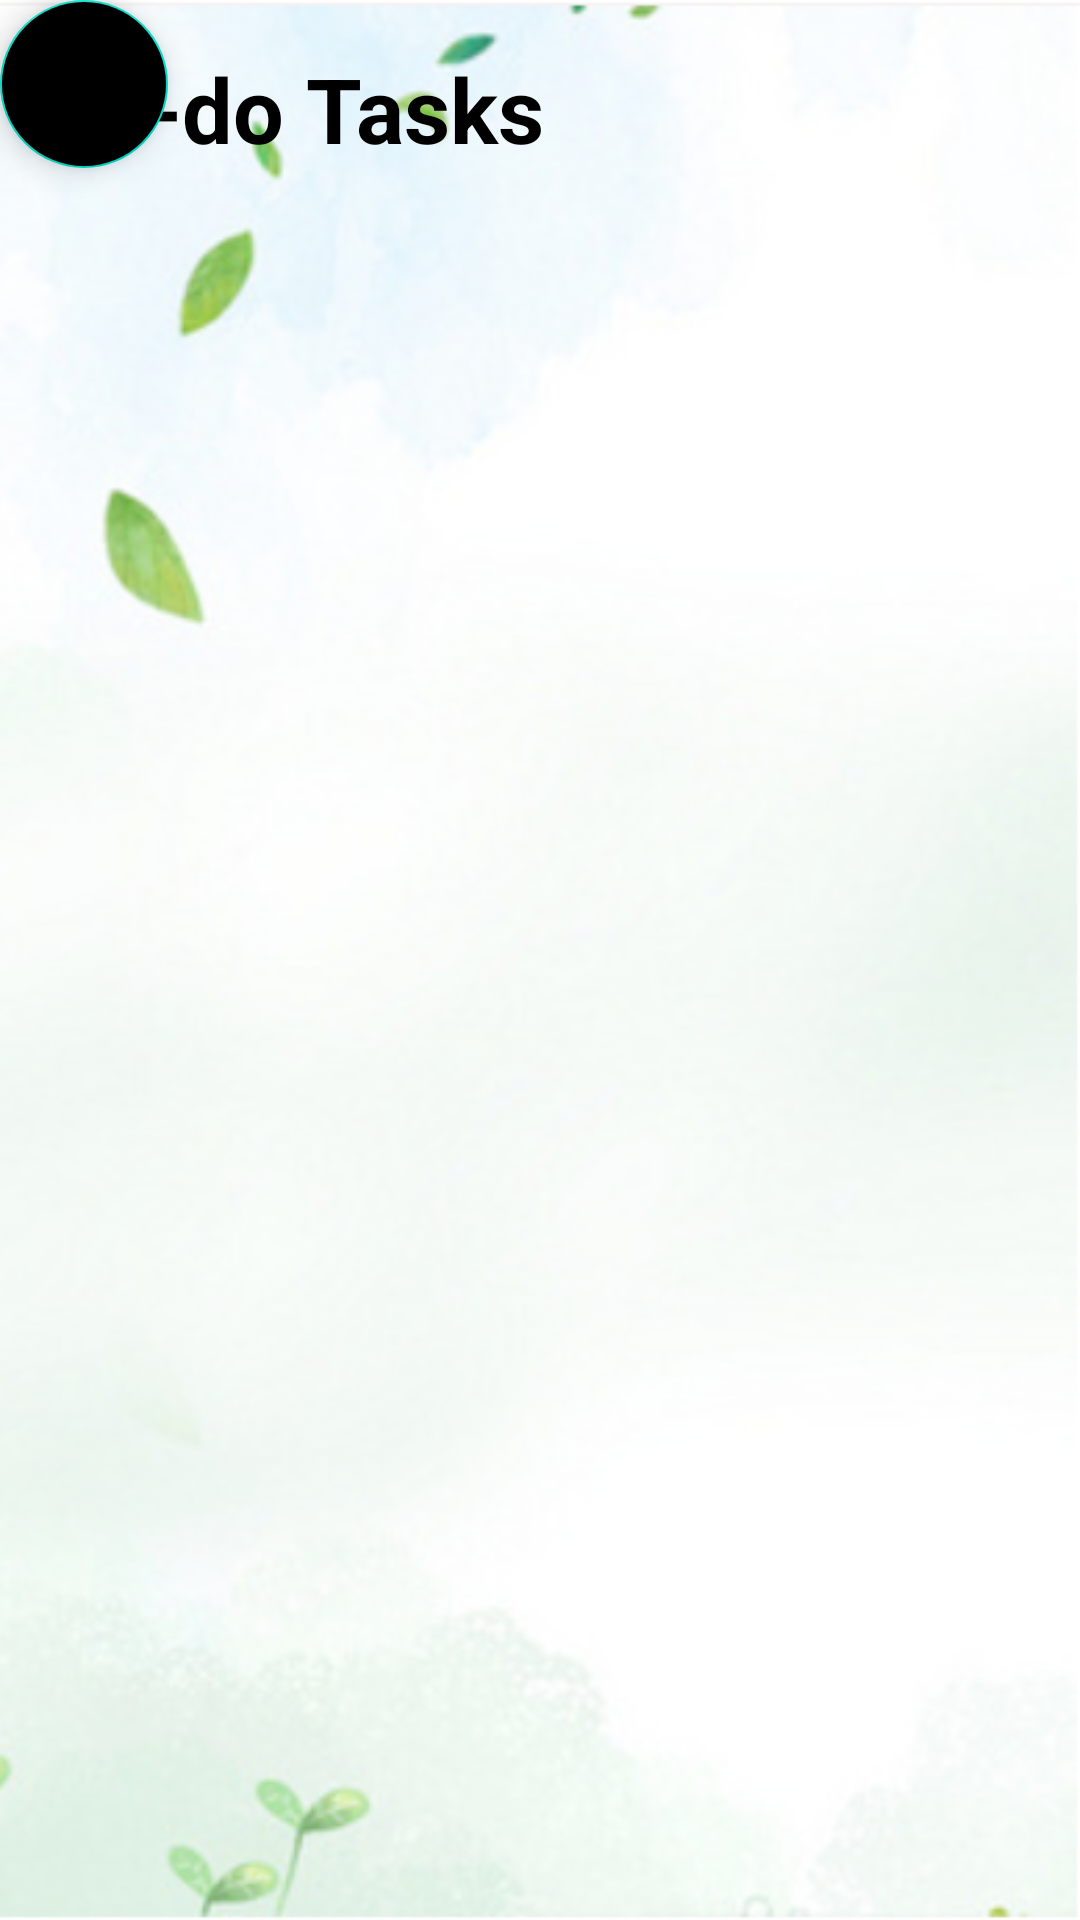

Reconstruct the res/layout file that produces this screen, plus the resources it refers to.
<!-- AndroidManifest.xml: application theme Theme.Sd6501Assignment1 -->
<!-- res/layout/fragment_home.xml -->
<?xml version="1.0" encoding="utf-8"?>
<RelativeLayout xmlns:android="http://schemas.android.com/apk/res/android"
    xmlns:tools="http://schemas.android.com/tools"
    android:layout_width="match_parent"
    android:layout_height="match_parent"
    xmlns:app="http://schemas.android.com/apk/res-auto"
    android:background="@drawable/background"
    tools:context=".HomeFragment">


    <TextView
        android:id="@+id/tasksText"
        android:layout_width="wrap_content"
        android:layout_height="wrap_content"
        android:textStyle="bold"
        android:text="@string/tasks"
        android:textSize="30sp"
        android:textColor="@color/black"
        android:layout_marginStart="16dp"
        android:layout_marginBottom="16dp"
        android:layout_marginTop="16dp"/>


    <androidx.recyclerview.widget.RecyclerView
        android:id="@+id/tasksRecyclerViewHome"
        android:layout_width="match_parent"
        android:layout_height="wrap_content"
        android:layout_below="@+id/tasksText"
        app:layoutManager="androidx.recyclerview.widget.LinearLayoutManager"
        android:nestedScrollingEnabled="true"

        />
    <com.google.android.material.floatingactionbutton.FloatingActionButton
        android:id="@+id/fab"
        android:layout_width="wrap_content"
        android:layout_height="wrap_content"
        android:backgroundTint="@color/black"
        android:src="@drawable/baseline_add_24"
        android:contentDescription="@string/fab"
        app:maxImageSize="40dp"
        app:tint="@color/teal_700" />

</RelativeLayout>
<!-- resources referenced by this layout -->
<resources>
  <color name="black">#FF000000</color>
  <color name="teal_700">#FF018786</color>
  <!-- drawable background: png bitmap (drawable, 219685 bytes) -->
  <string name="fab">Add Task</string>
  <string name="tasks">To-do Tasks</string>
  <style name="Theme.Sd6501Assignment1" parent="Theme.MaterialComponents.DayNight.DarkActionBar">
          
          <item name="colorPrimary">@color/teal_700</item>
          <item name="colorPrimaryVariant">@color/purple_700</item>
          <item name="colorOnPrimary">@color/black</item>
          
          <item name="colorSecondary">@color/teal_200</item>
          <item name="colorSecondaryVariant">@color/gray</item>
          <item name="colorOnSecondary">#111111</item>
          
          <item name="android:statusBarColor">@color/teal_700</item>
          
      </style>
  <color name="purple_700">#FF3700B3</color>
  <color name="teal_200">#FF03DAC5</color>
  <color name="gray">#7D7E7D</color>
</resources>
